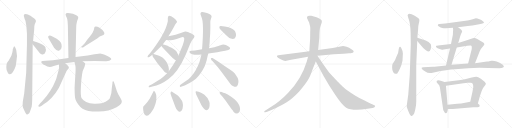
t = 0.00 s
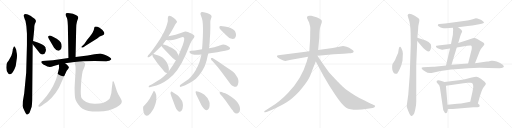
t = 5.25 s
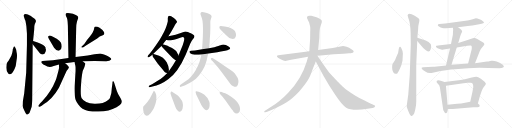
t = 10.51 s
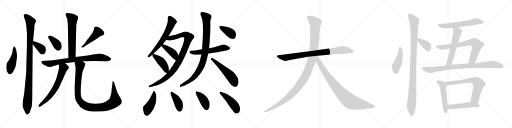
t = 15.76 s
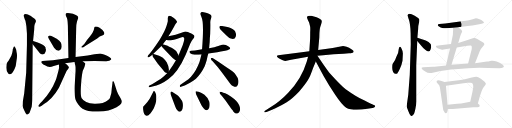
t = 21.01 s
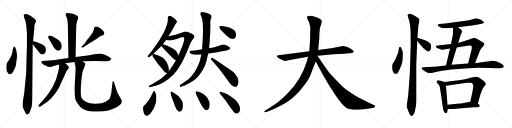
t = 26.27 s

The animated SVG that drew these frames (rendered in a browser with its animation timeline set to each time). Animation: 34 CSS @keyframes rules; one cycle of 26.27 s.

<svg version="1.1" viewBox="0 0 4096 1024" xmlns="http://www.w3.org/2000/svg">
  <g stroke="lightgray" stroke-dasharray="1,1" stroke-width="1" transform="scale(4, 4)">
    <line x1="0" y1="0" x2="256" y2="256"></line>
    <line x1="256" y1="0" x2="0" y2="256"></line>
    <line x1="128" y1="0" x2="128" y2="256"></line>
    <line x1="0" y1="128" x2="256" y2="128"></line>
    <line x1="256" y1="0" x2="512" y2="256"></line>
    <line x1="512" y1="0" x2="256" y2="256"></line>
    <line x1="384" y1="0" x2="384" y2="256"></line>
    <line x1="256" y1="128" x2="512" y2="128"></line>
    <line x1="512" y1="0" x2="768" y2="256"></line>
    <line x1="768" y1="0" x2="512" y2="256"></line>
    <line x1="640" y1="0" x2="640" y2="256"></line>
    <line x1="512" y1="128" x2="768" y2="128"></line>
    <line x1="768" y1="0" x2="1024" y2="256"></line>
    <line x1="1024" y1="0" x2="768" y2="256"></line>
    <line x1="896" y1="0" x2="896" y2="256"></line>
    <line x1="768" y1="128" x2="1024" y2="128"></line>
  </g>
<g transform="scale(1, -1) translate(0, -850)">
   <style type="text/css">
    @keyframes keyframes0 {
      from {
       stroke: black;
       stroke-dashoffset: 461;
       stroke-width: 128;
       }
       60% {
       animation-timing-function: step-end;
       stroke: black;
       stroke-dashoffset: 0;
       stroke-width: 128;
       }
       to {
       stroke: black;
       stroke-width: 1024;
       }
       }
       #make-me-a-hanzi-animation-0 {
         animation: keyframes0 0.625163s both;
         animation-delay: 0.000000s;
         animation-timing-function: linear;
       }
    @keyframes keyframes1 {
      from {
       stroke: black;
       stroke-dashoffset: 1056;
       stroke-width: 128;
       }
       77% {
       animation-timing-function: step-end;
       stroke: black;
       stroke-dashoffset: 0;
       stroke-width: 128;
       }
       to {
       stroke: black;
       stroke-width: 1024;
       }
       }
       #make-me-a-hanzi-animation-1 {
         animation: keyframes1 1.109375s both;
         animation-delay: 0.625163s;
         animation-timing-function: linear;
       }
    @keyframes keyframes2 {
      from {
       stroke: black;
       stroke-dashoffset: 367;
       stroke-width: 128;
       }
       54% {
       animation-timing-function: step-end;
       stroke: black;
       stroke-dashoffset: 0;
       stroke-width: 128;
       }
       to {
       stroke: black;
       stroke-width: 1024;
       }
       }
       #make-me-a-hanzi-animation-2 {
         animation: keyframes2 0.548665s both;
         animation-delay: 1.734538s;
         animation-timing-function: linear;
       }
    @keyframes keyframes3 {
      from {
       stroke: black;
       stroke-dashoffset: 623;
       stroke-width: 128;
       }
       67% {
       animation-timing-function: step-end;
       stroke: black;
       stroke-dashoffset: 0;
       stroke-width: 128;
       }
       to {
       stroke: black;
       stroke-width: 1024;
       }
       }
       #make-me-a-hanzi-animation-3 {
         animation: keyframes3 0.756999s both;
         animation-delay: 2.283203s;
         animation-timing-function: linear;
       }
    @keyframes keyframes4 {
      from {
       stroke: black;
       stroke-dashoffset: 367;
       stroke-width: 128;
       }
       54% {
       animation-timing-function: step-end;
       stroke: black;
       stroke-dashoffset: 0;
       stroke-width: 128;
       }
       to {
       stroke: black;
       stroke-width: 1024;
       }
       }
       #make-me-a-hanzi-animation-4 {
         animation: keyframes4 0.548665s both;
         animation-delay: 3.040202s;
         animation-timing-function: linear;
       }
    @keyframes keyframes5 {
      from {
       stroke: black;
       stroke-dashoffset: 464;
       stroke-width: 128;
       }
       60% {
       animation-timing-function: step-end;
       stroke: black;
       stroke-dashoffset: 0;
       stroke-width: 128;
       }
       to {
       stroke: black;
       stroke-width: 1024;
       }
       }
       #make-me-a-hanzi-animation-5 {
         animation: keyframes5 0.627604s both;
         animation-delay: 3.588867s;
         animation-timing-function: linear;
       }
    @keyframes keyframes6 {
      from {
       stroke: black;
       stroke-dashoffset: 803;
       stroke-width: 128;
       }
       72% {
       animation-timing-function: step-end;
       stroke: black;
       stroke-dashoffset: 0;
       stroke-width: 128;
       }
       to {
       stroke: black;
       stroke-width: 1024;
       }
       }
       #make-me-a-hanzi-animation-6 {
         animation: keyframes6 0.903483s both;
         animation-delay: 4.216471s;
         animation-timing-function: linear;
       }
    @keyframes keyframes7 {
      from {
       stroke: black;
       stroke-dashoffset: 654;
       stroke-width: 128;
       }
       68% {
       animation-timing-function: step-end;
       stroke: black;
       stroke-dashoffset: 0;
       stroke-width: 128;
       }
       to {
       stroke: black;
       stroke-width: 1024;
       }
       }
       #make-me-a-hanzi-animation-7 {
         animation: keyframes7 0.782227s both;
         animation-delay: 5.119954s;
         animation-timing-function: linear;
       }
    @keyframes keyframes8 {
      from {
       stroke: black;
       stroke-dashoffset: 1048;
       stroke-width: 128;
       }
       77% {
       animation-timing-function: step-end;
       stroke: black;
       stroke-dashoffset: 0;
       stroke-width: 128;
       }
       to {
       stroke: black;
       stroke-width: 1024;
       }
       }
       #make-me-a-hanzi-animation-8 {
         animation: keyframes8 1.102865s both;
         animation-delay: 5.902181s;
         animation-timing-function: linear;
       }
    @keyframes keyframes9 {
      from {
       stroke: black;
       stroke-dashoffset: 639;
       stroke-width: 128;
       }
       68% {
       animation-timing-function: step-end;
       stroke: black;
       stroke-dashoffset: 0;
       stroke-width: 128;
       }
       to {
       stroke: black;
       stroke-width: 1024;
       }
       }
       #make-me-a-hanzi-animation-9 {
         animation: keyframes9 0.770020s both;
         animation-delay: 7.005046s;
         animation-timing-function: linear;
       }
    @keyframes keyframes10 {
      from {
       stroke: black;
       stroke-dashoffset: 971;
       stroke-width: 128;
       }
       76% {
       animation-timing-function: step-end;
       stroke: black;
       stroke-dashoffset: 0;
       stroke-width: 128;
       }
       to {
       stroke: black;
       stroke-width: 1024;
       }
       }
       #make-me-a-hanzi-animation-10 {
         animation: keyframes10 1.040202s both;
         animation-delay: 7.775066s;
         animation-timing-function: linear;
       }
    @keyframes keyframes11 {
      from {
       stroke: black;
       stroke-dashoffset: 415;
       stroke-width: 128;
       }
       57% {
       animation-timing-function: step-end;
       stroke: black;
       stroke-dashoffset: 0;
       stroke-width: 128;
       }
       to {
       stroke: black;
       stroke-width: 1024;
       }
       }
       #make-me-a-hanzi-animation-11 {
         animation: keyframes11 0.587728s both;
         animation-delay: 8.815268s;
         animation-timing-function: linear;
       }
    @keyframes keyframes12 {
      from {
       stroke: black;
       stroke-dashoffset: 429;
       stroke-width: 128;
       }
       58% {
       animation-timing-function: step-end;
       stroke: black;
       stroke-dashoffset: 0;
       stroke-width: 128;
       }
       to {
       stroke: black;
       stroke-width: 1024;
       }
       }
       #make-me-a-hanzi-animation-12 {
         animation: keyframes12 0.599121s both;
         animation-delay: 9.402996s;
         animation-timing-function: linear;
       }
    @keyframes keyframes13 {
      from {
       stroke: black;
       stroke-dashoffset: 564;
       stroke-width: 128;
       }
       65% {
       animation-timing-function: step-end;
       stroke: black;
       stroke-dashoffset: 0;
       stroke-width: 128;
       }
       to {
       stroke: black;
       stroke-width: 1024;
       }
       }
       #make-me-a-hanzi-animation-13 {
         animation: keyframes13 0.708984s both;
         animation-delay: 10.002117s;
         animation-timing-function: linear;
       }
    @keyframes keyframes14 {
      from {
       stroke: black;
       stroke-dashoffset: 929;
       stroke-width: 128;
       }
       75% {
       animation-timing-function: step-end;
       stroke: black;
       stroke-dashoffset: 0;
       stroke-width: 128;
       }
       to {
       stroke: black;
       stroke-width: 1024;
       }
       }
       #make-me-a-hanzi-animation-14 {
         animation: keyframes14 1.006022s both;
         animation-delay: 10.711101s;
         animation-timing-function: linear;
       }
    @keyframes keyframes15 {
      from {
       stroke: black;
       stroke-dashoffset: 541;
       stroke-width: 128;
       }
       64% {
       animation-timing-function: step-end;
       stroke: black;
       stroke-dashoffset: 0;
       stroke-width: 128;
       }
       to {
       stroke: black;
       stroke-width: 1024;
       }
       }
       #make-me-a-hanzi-animation-15 {
         animation: keyframes15 0.690267s both;
         animation-delay: 11.717123s;
         animation-timing-function: linear;
       }
    @keyframes keyframes16 {
      from {
       stroke: black;
       stroke-dashoffset: 379;
       stroke-width: 128;
       }
       55% {
       animation-timing-function: step-end;
       stroke: black;
       stroke-dashoffset: 0;
       stroke-width: 128;
       }
       to {
       stroke: black;
       stroke-width: 1024;
       }
       }
       #make-me-a-hanzi-animation-16 {
         animation: keyframes16 0.558431s both;
         animation-delay: 12.407390s;
         animation-timing-function: linear;
       }
    @keyframes keyframes17 {
      from {
       stroke: black;
       stroke-dashoffset: 445;
       stroke-width: 128;
       }
       59% {
       animation-timing-function: step-end;
       stroke: black;
       stroke-dashoffset: 0;
       stroke-width: 128;
       }
       to {
       stroke: black;
       stroke-width: 1024;
       }
       }
       #make-me-a-hanzi-animation-17 {
         animation: keyframes17 0.612142s both;
         animation-delay: 12.965821s;
         animation-timing-function: linear;
       }
    @keyframes keyframes18 {
      from {
       stroke: black;
       stroke-dashoffset: 408;
       stroke-width: 128;
       }
       57% {
       animation-timing-function: step-end;
       stroke: black;
       stroke-dashoffset: 0;
       stroke-width: 128;
       }
       to {
       stroke: black;
       stroke-width: 1024;
       }
       }
       #make-me-a-hanzi-animation-18 {
         animation: keyframes18 0.582031s both;
         animation-delay: 13.577963s;
         animation-timing-function: linear;
       }
    @keyframes keyframes19 {
      from {
       stroke: black;
       stroke-dashoffset: 411;
       stroke-width: 128;
       }
       57% {
       animation-timing-function: step-end;
       stroke: black;
       stroke-dashoffset: 0;
       stroke-width: 128;
       }
       to {
       stroke: black;
       stroke-width: 1024;
       }
       }
       #make-me-a-hanzi-animation-19 {
         animation: keyframes19 0.584473s both;
         animation-delay: 14.159994s;
         animation-timing-function: linear;
       }
    @keyframes keyframes20 {
      from {
       stroke: black;
       stroke-dashoffset: 453;
       stroke-width: 128;
       }
       60% {
       animation-timing-function: step-end;
       stroke: black;
       stroke-dashoffset: 0;
       stroke-width: 128;
       }
       to {
       stroke: black;
       stroke-width: 1024;
       }
       }
       #make-me-a-hanzi-animation-20 {
         animation: keyframes20 0.618652s both;
         animation-delay: 14.744467s;
         animation-timing-function: linear;
       }
    @keyframes keyframes21 {
      from {
       stroke: black;
       stroke-dashoffset: 858;
       stroke-width: 128;
       }
       74% {
       animation-timing-function: step-end;
       stroke: black;
       stroke-dashoffset: 0;
       stroke-width: 128;
       }
       to {
       stroke: black;
       stroke-width: 1024;
       }
       }
       #make-me-a-hanzi-animation-21 {
         animation: keyframes21 0.948242s both;
         animation-delay: 15.363119s;
         animation-timing-function: linear;
       }
    @keyframes keyframes22 {
      from {
       stroke: black;
       stroke-dashoffset: 1197;
       stroke-width: 128;
       }
       80% {
       animation-timing-function: step-end;
       stroke: black;
       stroke-dashoffset: 0;
       stroke-width: 128;
       }
       to {
       stroke: black;
       stroke-width: 1024;
       }
       }
       #make-me-a-hanzi-animation-22 {
         animation: keyframes22 1.224121s both;
         animation-delay: 16.311361s;
         animation-timing-function: linear;
       }
    @keyframes keyframes23 {
      from {
       stroke: black;
       stroke-dashoffset: 899;
       stroke-width: 128;
       }
       75% {
       animation-timing-function: step-end;
       stroke: black;
       stroke-dashoffset: 0;
       stroke-width: 128;
       }
       to {
       stroke: black;
       stroke-width: 1024;
       }
       }
       #make-me-a-hanzi-animation-23 {
         animation: keyframes23 0.981608s both;
         animation-delay: 17.535482s;
         animation-timing-function: linear;
       }
    @keyframes keyframes24 {
      from {
       stroke: black;
       stroke-dashoffset: 454;
       stroke-width: 128;
       }
       60% {
       animation-timing-function: step-end;
       stroke: black;
       stroke-dashoffset: 0;
       stroke-width: 128;
       }
       to {
       stroke: black;
       stroke-width: 1024;
       }
       }
       #make-me-a-hanzi-animation-24 {
         animation: keyframes24 0.619466s both;
         animation-delay: 18.517090s;
         animation-timing-function: linear;
       }
    @keyframes keyframes25 {
      from {
       stroke: black;
       stroke-dashoffset: 1066;
       stroke-width: 128;
       }
       78% {
       animation-timing-function: step-end;
       stroke: black;
       stroke-dashoffset: 0;
       stroke-width: 128;
       }
       to {
       stroke: black;
       stroke-width: 1024;
       }
       }
       #make-me-a-hanzi-animation-25 {
         animation: keyframes25 1.117513s both;
         animation-delay: 19.136556s;
         animation-timing-function: linear;
       }
    @keyframes keyframes26 {
      from {
       stroke: black;
       stroke-dashoffset: 379;
       stroke-width: 128;
       }
       55% {
       animation-timing-function: step-end;
       stroke: black;
       stroke-dashoffset: 0;
       stroke-width: 128;
       }
       to {
       stroke: black;
       stroke-width: 1024;
       }
       }
       #make-me-a-hanzi-animation-26 {
         animation: keyframes26 0.558431s both;
         animation-delay: 20.254069s;
         animation-timing-function: linear;
       }
    @keyframes keyframes27 {
      from {
       stroke: black;
       stroke-dashoffset: 611;
       stroke-width: 128;
       }
       67% {
       animation-timing-function: step-end;
       stroke: black;
       stroke-dashoffset: 0;
       stroke-width: 128;
       }
       to {
       stroke: black;
       stroke-width: 1024;
       }
       }
       #make-me-a-hanzi-animation-27 {
         animation: keyframes27 0.747233s both;
         animation-delay: 20.812500s;
         animation-timing-function: linear;
       }
    @keyframes keyframes28 {
      from {
       stroke: black;
       stroke-dashoffset: 575;
       stroke-width: 128;
       }
       65% {
       animation-timing-function: step-end;
       stroke: black;
       stroke-dashoffset: 0;
       stroke-width: 128;
       }
       to {
       stroke: black;
       stroke-width: 1024;
       }
       }
       #make-me-a-hanzi-animation-28 {
         animation: keyframes28 0.717936s both;
         animation-delay: 21.559733s;
         animation-timing-function: linear;
       }
    @keyframes keyframes29 {
      from {
       stroke: black;
       stroke-dashoffset: 746;
       stroke-width: 128;
       }
       71% {
       animation-timing-function: step-end;
       stroke: black;
       stroke-dashoffset: 0;
       stroke-width: 128;
       }
       to {
       stroke: black;
       stroke-width: 1024;
       }
       }
       #make-me-a-hanzi-animation-29 {
         animation: keyframes29 0.857096s both;
         animation-delay: 22.277669s;
         animation-timing-function: linear;
       }
    @keyframes keyframes30 {
      from {
       stroke: black;
       stroke-dashoffset: 902;
       stroke-width: 128;
       }
       75% {
       animation-timing-function: step-end;
       stroke: black;
       stroke-dashoffset: 0;
       stroke-width: 128;
       }
       to {
       stroke: black;
       stroke-width: 1024;
       }
       }
       #make-me-a-hanzi-animation-30 {
         animation: keyframes30 0.984049s both;
         animation-delay: 23.134765s;
         animation-timing-function: linear;
       }
    @keyframes keyframes31 {
      from {
       stroke: black;
       stroke-dashoffset: 516;
       stroke-width: 128;
       }
       63% {
       animation-timing-function: step-end;
       stroke: black;
       stroke-dashoffset: 0;
       stroke-width: 128;
       }
       to {
       stroke: black;
       stroke-width: 1024;
       }
       }
       #make-me-a-hanzi-animation-31 {
         animation: keyframes31 0.669922s both;
         animation-delay: 24.118814s;
         animation-timing-function: linear;
       }
    @keyframes keyframes32 {
      from {
       stroke: black;
       stroke-dashoffset: 692;
       stroke-width: 128;
       }
       69% {
       animation-timing-function: step-end;
       stroke: black;
       stroke-dashoffset: 0;
       stroke-width: 128;
       }
       to {
       stroke: black;
       stroke-width: 1024;
       }
       }
       #make-me-a-hanzi-animation-32 {
         animation: keyframes32 0.813151s both;
         animation-delay: 24.788736s;
         animation-timing-function: linear;
       }
    @keyframes keyframes33 {
      from {
       stroke: black;
       stroke-dashoffset: 508;
       stroke-width: 128;
       }
       62% {
       animation-timing-function: step-end;
       stroke: black;
       stroke-dashoffset: 0;
       stroke-width: 128;
       }
       to {
       stroke: black;
       stroke-width: 1024;
       }
       }
       #make-me-a-hanzi-animation-33 {
         animation: keyframes33 0.663411s both;
         animation-delay: 25.601887s;
         animation-timing-function: linear;
       }
</style>
<path d="M 131.5 437.5 Q 130.5 453.5 125.5 462.5 L 118.5 476.5 Q 115.5 480.5 113.5 478.5 Q 109.5 478.5 108.5 472.5 Q 106.5 465.5 102.5 457.5 Q 102.5 446.5 98.5 430.5 L 91.5 406.5 L 77.5 380.5 Q 70.5 366.5 60.5 354.5 L 55.5 346.5 Q 51.5 339.5 50.5 312.5 Q 49.5 284.5 62.5 267.5 Q 68.5 255.5 78.5 255.5 Q 88.5 255.5 95.5 264.5 Q 103.5 273.5 116.5 298.5 Q 128.5 322.5 131.5 362.5 Q 140.5 403.5 131.5 437.5 Z" fill="lightgray"></path> 
<path d="M 287.5 680.5 Q 287.5 688.5 283.5 692.5 Q 282.5 698.5 268.5 706.5 Q 254.5 713.5 247.5 721.5 Q 205.5 746.5 192.5 733.5 Q 186.5 726.5 195.5 704.5 Q 199.5 689.5 203.5 683.5 Q 213.5 643.5 215.5 581.5 L 215.5 492.5 L 209.5 268.5 L 193.5 102.5 L 182.5 38.5 L 180.5 4.5 Q 181.5 -7.5 194.5 -33.5 Q 206.5 -60.5 211.5 -63.5 Q 217.5 -71.5 228.5 -60.5 Q 235.5 -58.5 241.5 -37.5 L 253.5 -4.5 Q 256.5 18.5 257.5 48.5 L 261.5 496.5 L 264.5 522.5 L 273.5 612.5 Q 273.5 647.5 278.5 657.5 Q 283.5 666.5 287.5 680.5 Z" fill="lightgray"></path> 
<path d="M 261.5 496.5 L 317.5 425.5 Q 323.5 418.5 331.5 416.5 Q 356.5 407.5 364.5 435.5 Q 368.5 450.5 367.5 454.5 Q 363.5 460.5 363.5 471.5 Q 358.5 478.5 347.5 487.5 Q 336.5 496.5 329.5 498.5 Q 325.5 501.5 301.5 510.5 L 264.5 522.5 C 235.5 531.5 242.5 520.5 261.5 496.5 Z" fill="lightgray"></path> 
<path d="M 604.5 394.5 L 609.5 623.5 Q 609.5 653.5 613.5 665.5 Q 615.5 679.5 621.5 693.5 Q 627.5 706.5 625.5 714.5 Q 623.5 721.5 606.5 730.5 Q 589.5 738.5 583.5 740.5 L 558.5 744.5 Q 535.5 747.5 529.5 743.5 Q 520.5 737.5 527.5 721.5 L 535.5 705.5 Q 543.5 682.5 543.5 609.5 L 547.5 386.5 C 548.5 356.5 603.5 364.5 604.5 394.5 Z" fill="lightgray"></path> 
<path d="M 390.5 540.5 L 432.5 468.5 Q 454.5 438.5 474.5 446.5 Q 493.5 453.5 493.5 475.5 Q 493.5 496.5 487.5 507.5 Q 478.5 526.5 453.5 540.5 L 423.5 556.5 Q 399.5 567.5 392.5 564.5 Q 385.5 561.5 385.5 557.5 Q 382.5 554.5 390.5 540.5 Z" fill="lightgray"></path> 
<path d="M 667.5 472.5 L 684.5 484.5 L 777.5 542.5 L 797.5 557.5 L 822.5 568.5 Q 841.5 574.5 831.5 593.5 Q 820.5 612.5 796.5 627.5 Q 772.5 641.5 758.5 636.5 Q 753.5 632.5 752.5 620.5 Q 750.5 608.5 745.5 600.5 Q 743.5 592.5 737.5 583.5 Q 734.5 575.5 717.5 556.5 L 697.5 531.5 L 674.5 498.5 L 651.5 476.5 Q 649.5 471.5 653.5 470.5 Q 657.5 468.5 667.5 472.5 Z" fill="lightgray"></path> 
<path d="M 520.5 343.5 L 595.5 354.5 L 661.5 360.5 L 757.5 362.5 L 846.5 360.5 Q 877.5 359.5 889.5 374.5 Q 896.5 387.5 837.5 412.5 Q 815.5 419.5 801.5 422.5 Q 798.5 422.5 755.5 415.5 L 701.5 405.5 L 604.5 394.5 L 547.5 386.5 L 423.5 368.5 L 365.5 364.5 Q 331.5 363.5 331.5 358.5 Q 329.5 354.5 331.5 348.5 Q 336.5 342.5 346.5 334.5 Q 386.5 313.5 398.5 314.5 Q 409.5 314.5 429.5 321.5 L 471.5 333.5 L 520.5 343.5 Z" fill="lightgray"></path> 
<path d="M 471.5 333.5 L 472.5 308.5 Q 471.5 298.5 460.5 258.5 Q 449.5 217.5 445.5 208.5 Q 410.5 119.5 337.5 39.5 L 321.5 23.5 L 306.5 4.5 Q 306.5 0.5 311.5 -3.5 Q 316.5 -7.5 333.5 4.5 L 354.5 20.5 Q 378.5 33.5 411.5 66.5 Q 443.5 99.5 471.5 148.5 L 531.5 279.5 Q 532.5 284.5 543.5 296.5 L 551.5 309.5 Q 550.5 322.5 520.5 343.5 C 496.5 361.5 470.5 363.5 471.5 333.5 Z" fill="lightgray"></path> 
<path d="M 595.5 354.5 L 600.5 334.5 Q 603.5 328.5 604.5 310.5 L 604.5 282.5 L 598.5 183.5 Q 595.5 150.5 597.5 108.5 Q 598.5 65.5 605.5 50.5 Q 611.5 34.5 626.5 13.5 Q 640.5 -7.5 660.5 -19.5 Q 701.5 -44.5 787.5 -42.5 Q 873.5 -41.5 932.5 -7.5 Q 961.5 7.5 968.5 19.5 Q 974.5 30.5 974.5 41.5 Q 971.5 52.5 956.5 77.5 Q 941.5 101.5 934.5 121.5 L 913.5 188.5 Q 907.5 203.5 901.5 197.5 Q 899.5 197.5 899.5 184.5 L 894.5 146.5 Q 894.5 105.5 879.5 65.5 Q 877.5 60.5 862.5 47.5 Q 846.5 33.5 821.5 26.5 Q 795.5 19.5 755.5 20.5 Q 714.5 20.5 689.5 33.5 Q 664.5 45.5 653.5 63.5 Q 642.5 80.5 647.5 162.5 L 651.5 216.5 L 656.5 254.5 Q 659.5 285.5 675.5 314.5 Q 682.5 334.5 681.5 341.5 Q 680.5 347.5 661.5 360.5 C 638.5 380.5 587.5 383.5 595.5 354.5 Z" fill="lightgray"></path> 
<path d="M 1303.5 495.5 Q 1315.5 513.5 1329.5 529.5 L 1347.5 559.5 L 1369.5 595.5 Q 1382.5 617.5 1395.5 641.5 Q 1399.5 653.5 1407.5 662.5 Q 1415.5 670.5 1416.5 673.5 Q 1417.5 676.5 1410.5 686.5 Q 1404.5 696.5 1390.5 705.5 Q 1383.5 712.5 1369.5 719.5 Q 1352.5 725.5 1348.5 721.5 Q 1344.5 717.5 1342.5 706.5 L 1342.5 681.5 Q 1342.5 674.5 1330.5 637.5 Q 1318.5 599.5 1278.5 534.5 Q 1220.5 447.5 1198.5 422.5 L 1185.5 407.5 Q 1177.5 396.5 1181.5 392.5 Q 1184.5 389.5 1197.5 396.5 L 1216.5 409.5 L 1218.5 412.5 L 1225.5 418.5 L 1291.5 481.5 L 1303.5 495.5 Z" fill="lightgray"></path> 
<path d="M 1329.5 529.5 L 1347.5 528.5 Q 1348.5 527.5 1364.5 528.5 Q 1381.5 529.5 1399.5 533.5 Q 1417.5 537.5 1441.5 547.5 Q 1466.5 557.5 1470.5 550.5 Q 1480.5 542.5 1461.5 488.5 L 1433.5 419.5 Q 1429.5 412.5 1427.5 405.5 L 1407.5 367.5 Q 1385.5 327.5 1350.5 280.5 L 1338.5 266.5 L 1311.5 240.5 Q 1284.5 216.5 1264.5 205.5 L 1216.5 175.5 L 1195.5 165.5 Q 1189.5 161.5 1189.5 156.5 Q 1189.5 150.5 1197.5 152.5 L 1219.5 157.5 Q 1284.5 169.5 1345.5 215.5 Q 1424.5 272.5 1485.5 412.5 L 1521.5 499.5 Q 1530.5 520.5 1542.5 535.5 Q 1555.5 550.5 1555.5 558.5 Q 1556.5 565.5 1546.5 571.5 Q 1538.5 579.5 1526.5 583.5 Q 1515.5 587.5 1503.5 593.5 Q 1491.5 599.5 1481.5 598.5 L 1404.5 571.5 L 1347.5 559.5 C 1318.5 553.5 1299.5 531.5 1329.5 529.5 Z" fill="lightgray"></path> 
<path d="M 1427.5 405.5 L 1424.5 416.5 Q 1418.5 424.5 1414.5 434.5 Q 1410.5 443.5 1399.5 450.5 Q 1381.5 464.5 1368.5 470.5 Q 1355.5 475.5 1350.5 478.5 Q 1345.5 481.5 1321.5 489.5 L 1307.5 493.5 Q 1305.5 493.5 1303.5 495.5 C 1276.5 507.5 1273.5 505.5 1291.5 481.5 L 1300.5 469.5 L 1359.5 407.5 Q 1380.5 383.5 1401.5 369.5 L 1407.5 367.5 C 1435.5 358.5 1435.5 376.5 1427.5 405.5 Z" fill="lightgray"></path> 
<path d="M 1350.5 280.5 L 1350.5 284.5 Q 1354.5 312.5 1333.5 352.5 Q 1324.5 366.5 1302.5 387.5 Q 1289.5 396.5 1272.5 404.5 L 1235.5 416.5 L 1225.5 418.5 C 1217.5 420.5 1217.5 420.5 1218.5 412.5 Q 1218.5 398.5 1234.5 379.5 L 1262.5 340.5 L 1299.5 295.5 Q 1317.5 269.5 1326.5 268.5 L 1338.5 266.5 C 1349.5 264.5 1349.5 264.5 1350.5 280.5 Z" fill="lightgray"></path> 
<path d="M 1666.5 422.5 L 1695.5 426.5 Q 1745.5 431.5 1766.5 437.5 L 1801.5 444.5 Q 1864.5 457.5 1828.5 478.5 Q 1793.5 503.5 1764.5 488.5 Q 1753.5 483.5 1714.5 472.5 L 1672.5 463.5 L 1616.5 456.5 L 1559.5 446.5 L 1529.5 443.5 Q 1518.5 442.5 1515.5 437.5 Q 1513.5 432.5 1521.5 424.5 Q 1534.5 413.5 1556.5 412.5 Q 1579.5 411.5 1611.5 414.5 L 1666.5 422.5 Z" fill="lightgray"></path> 
<path d="M 1611.5 414.5 L 1603.5 381.5 Q 1598.5 355.5 1583.5 323.5 Q 1552.5 253.5 1507.5 216.5 L 1443.5 171.5 Q 1437.5 166.5 1438.5 159.5 Q 1439.5 151.5 1453.5 157.5 L 1477.5 166.5 Q 1494.5 173.5 1523.5 190.5 Q 1552.5 207.5 1567.5 220.5 Q 1606.5 255.5 1637.5 319.5 Q 1647.5 346.5 1653.5 367.5 Q 1660.5 405.5 1666.5 422.5 L 1672.5 463.5 L 1677.5 513.5 Q 1677.5 537.5 1681.5 579.5 Q 1683.5 649.5 1682.5 666.5 Q 1681.5 683.5 1687.5 699.5 Q 1693.5 715.5 1692.5 719.5 Q 1689.5 734.5 1655.5 745.5 L 1630.5 752.5 Q 1612.5 755.5 1608.5 751.5 L 1603.5 741.5 Q 1602.5 733.5 1611.5 714.5 Q 1633.5 673.5 1616.5 456.5 L 1611.5 414.5 Z" fill="lightgray"></path> 
<path d="M 1697.5 363.5 L 1741.5 313.5 L 1775.5 270.5 L 1843.5 178.5 Q 1854.5 163.5 1867.5 159.5 Q 1876.5 154.5 1887.5 155.5 Q 1896.5 157.5 1903.5 174.5 Q 1910.5 190.5 1906.5 209.5 Q 1902.5 228.5 1890.5 243.5 Q 1878.5 263.5 1866.5 273.5 Q 1854.5 282.5 1814.5 309.5 L 1741.5 360.5 L 1700.5 385.5 Q 1689.5 387.5 1687.5 383.5 Q 1685.5 378.5 1689.5 374.5 Q 1690.5 369.5 1697.5 363.5 Z" fill="lightgray"></path> 
<path d="M 1827.5 631.5 L 1798.5 638.5 Q 1772.5 643.5 1764.5 642.5 Q 1757.5 641.5 1755.5 636.5 Q 1751.5 622.5 1775.5 601.5 L 1809.5 568.5 Q 1832.5 545.5 1846.5 541.5 Q 1877.5 530.5 1885.5 556.5 Q 1889.5 569.5 1887.5 580.5 Q 1884.5 605.5 1863.5 616.5 Q 1843.5 626.5 1827.5 631.5 Z" fill="lightgray"></path> 
<path d="M 1231.5 123.5 L 1229.5 121.5 L 1197.5 60.5 Q 1177.5 30.5 1163.5 16.5 Q 1149.5 1.5 1146.5 -2.5 Q 1143.5 -7.5 1145.5 -28.5 Q 1147.5 -49.5 1153.5 -60.5 Q 1156.5 -73.5 1172.5 -76.5 Q 1183.5 -79.5 1204.5 -55.5 Q 1238.5 -15.5 1249.5 41.5 Q 1251.5 69.5 1250.5 83.5 Q 1249.5 96.5 1242.5 110.5 Q 1235.5 123.5 1231.5 123.5 Z" fill="lightgray"></path> 
<path d="M 1419.5 87.5 L 1385.5 110.5 Q 1372.5 119.5 1367.5 116.5 Q 1358.5 109.5 1369.5 83.5 L 1402.5 -4.5 Q 1410.5 -29.5 1422.5 -36.5 Q 1437.5 -51.5 1453.5 -33.5 Q 1461.5 -24.5 1462.5 -4.5 Q 1464.5 14.5 1460.5 29.5 Q 1457.5 43.5 1441.5 63.5 Q 1426.5 83.5 1419.5 87.5 Z" fill="lightgray"></path> 
<path d="M 1569.5 94.5 L 1609.5 11.5 Q 1613.5 0.5 1628.5 -16.5 Q 1648.5 -40.5 1664.5 -25.5 Q 1674.5 -19.5 1676.5 2.5 Q 1678.5 24.5 1674.5 36.5 Q 1663.5 68.5 1635.5 91.5 L 1612.5 105.5 L 1589.5 115.5 Q 1571.5 122.5 1566.5 119.5 Q 1561.5 115.5 1569.5 94.5 Z" fill="lightgray"></path> 
<path d="M 1912.5 -48.5 Q 1928.5 -25.5 1913.5 8.5 Q 1899.5 42.5 1849.5 76.5 Q 1818.5 99.5 1801.5 104.5 Q 1785.5 109.5 1773.5 114.5 Q 1762.5 119.5 1757.5 111.5 Q 1752.5 103.5 1775.5 81.5 L 1805.5 43.5 L 1850.5 -20.5 Q 1852.5 -21.5 1859.5 -30.5 Q 1866.5 -40.5 1867.5 -43.5 Q 1893.5 -71.5 1912.5 -48.5 Z" fill="lightgray"></path> 
<path d="M 2413.5 432.0 L 2226.5 408.0 Q 2217.5 407.0 2215.5 402.0 Q 2211.5 389.0 2257.5 370.0 Q 2276.5 362.0 2282.5 362.0 L 2328.5 372.0 L 2464.5 396.0 L 2539.5 404.0 L 2585.5 408.0 Q 2626.5 413.0 2669.5 416.0 L 2749.5 421.0 L 2792.5 425.0 Q 2804.5 425.0 2821.5 429.0 Q 2828.5 432.0 2829.5 439.0 Q 2830.5 445.0 2811.5 457.0 Q 2793.5 469.0 2772.5 476.0 Q 2751.5 482.0 2744.5 482.0 L 2661.5 466.0 L 2545.5 451.0 L 2474.5 441.0 L 2413.5 432.0 Z" fill="lightgray"></path> 
<path d="M 2464.5 396.0 L 2453.5 356.0 Q 2410.5 214.0 2305.5 109.0 Q 2273.5 76.0 2248.5 54.0 Q 2213.5 25.0 2200.5 16.0 L 2116.5 -38.0 Q 2113.5 -39.0 2114.5 -45.0 Q 2115.5 -50.0 2121.5 -48.0 L 2131.5 -45.0 Q 2148.5 -42.0 2199.5 -18.0 Q 2251.5 6.0 2293.5 32.0 Q 2335.5 57.0 2393.5 118.0 Q 2458.5 194.0 2476.5 234.0 Q 2484.5 249.0 2505.5 308.0 L 2526.5 359.0 L 2545.5 451.0 L 2554.5 550.0 L 2555.5 587.0 Q 2557.5 616.0 2559.5 625.0 Q 2561.5 633.0 2568.5 654.0 Q 2576.5 674.0 2574.5 683.0 Q 2572.5 698.0 2532.5 713.0 L 2490.5 724.0 Q 2470.5 726.0 2464.5 723.0 Q 2449.5 717.0 2460.5 696.0 L 2473.5 668.0 L 2480.5 640.0 Q 2483.5 632.0 2481.5 590.0 Q 2481.5 544.0 2480.5 532.0 L 2474.5 441.0 L 2464.5 396.0 Z" fill="lightgray"></path> 
<path d="M 2526.5 359.0 L 2587.5 245.0 L 2633.5 167.0 L 2681.5 92.0 Q 2737.5 8.0 2769.5 -11.0 Q 2817.5 -38.0 2939.5 -20.0 L 2980.5 -14.0 Q 2987.5 -13.0 2995.5 -8.0 Q 3006.5 1.0 2996.5 8.0 Q 2993.5 10.0 2977.5 16.0 Q 2961.5 22.0 2920.5 44.0 Q 2874.5 66.0 2843.5 85.0 Q 2813.5 103.0 2765.5 137.0 Q 2728.5 165.0 2636.5 267.0 Q 2631.5 271.0 2588.5 332.0 L 2539.5 404.0 C 2522.5 429.0 2496.5 415.0 2526.5 359.0 Z" fill="lightgray"></path> 
<path d="M 3209.0 468.5 Q 3203.0 478.5 3200.0 476.5 Q 3195.0 476.5 3194.0 472.5 L 3190.0 458.5 Q 3190.0 433.5 3171.0 395.5 Q 3163.0 371.5 3152.0 355.5 Q 3140.0 339.5 3139.0 334.5 Q 3137.0 329.5 3137.0 308.5 Q 3137.0 286.5 3146.0 271.5 Q 3156.0 258.5 3166.0 259.5 Q 3176.0 259.5 3180.0 264.5 Q 3184.0 269.5 3199.0 299.5 Q 3213.0 328.5 3220.0 364.5 L 3223.0 421.5 Q 3224.0 440.5 3209.0 468.5 Z" fill="lightgray"></path> 
<path d="M 3339.0 548.5 L 3345.0 615.5 Q 3345.0 646.5 3351.0 664.5 Q 3357.0 682.5 3354.0 695.5 Q 3349.0 704.5 3345.0 706.5 L 3318.0 724.5 Q 3264.0 754.5 3261.0 727.5 Q 3261.0 722.5 3272.0 689.5 Q 3283.0 656.5 3285.0 584.5 L 3286.0 494.5 L 3278.0 250.5 L 3266.0 92.5 L 3257.0 28.5 Q 3253.0 0.5 3254.0 -4.5 Q 3255.0 -10.5 3267.0 -39.5 Q 3278.0 -69.5 3285.0 -73.5 Q 3290.0 -78.5 3293.0 -77.5 L 3303.0 -71.5 Q 3310.0 -63.5 3314.0 -55.5 Q 3318.0 -47.5 3324.0 -16.5 Q 3330.0 13.5 3330.0 38.5 L 3330.0 330.5 L 3338.0 522.5 L 3339.0 548.5 Z" fill="lightgray"></path> 
<path d="M 3406.0 525.5 L 3339.0 548.5 C 3311.0 558.5 3319.0 545.5 3338.0 522.5 L 3372.0 482.5 Q 3385.0 465.5 3402.0 452.5 Q 3418.0 438.5 3426.0 438.5 Q 3440.0 437.5 3446.0 458.5 L 3449.0 478.5 Q 3449.0 491.5 3445.0 498.5 Q 3431.0 515.5 3406.0 525.5 Z" fill="lightgray"></path> 
<path d="M 3664.0 632.5 L 3742.0 641.5 Q 3775.0 643.5 3823.0 653.5 L 3853.0 659.5 Q 3869.0 662.5 3871.0 667.5 Q 3872.0 671.5 3871.0 672.5 Q 3872.0 675.5 3856.0 686.5 Q 3855.0 686.5 3836.0 695.5 Q 3817.0 703.5 3807.0 703.5 L 3782.0 696.5 Q 3749.0 688.5 3725.0 684.5 L 3562.0 662.5 L 3514.0 658.5 Q 3503.0 658.5 3503.0 649.5 Q 3501.0 645.5 3506.0 642.5 Q 3528.0 627.5 3538.0 626.5 Q 3548.0 624.5 3567.0 624.5 L 3623.0 628.5 L 3664.0 632.5 Z" fill="lightgray"></path> 
<path d="M 3666.0 506.5 L 3680.0 553.5 Q 3685.0 571.5 3688.0 578.5 L 3696.0 593.5 Q 3704.0 606.5 3664.0 632.5 C 3639.0 649.5 3619.0 658.5 3623.0 628.5 L 3625.0 614.5 Q 3626.0 614.5 3624.0 596.5 L 3623.0 571.5 L 3608.0 497.5 L 3600.0 461.5 L 3568.0 326.5 C 3561.0 297.5 3603.0 302.5 3612.0 331.5 L 3654.0 469.5 L 3666.0 506.5 Z" fill="lightgray"></path> 
<path d="M 3800.0 344.5 L 3836.0 436.5 Q 3843.0 456.5 3860.0 473.5 L 3871.0 487.5 L 3875.0 496.5 Q 3875.0 506.5 3859.0 514.5 Q 3842.0 522.5 3822.0 535.5 Q 3801.0 548.5 3792.0 546.5 Q 3782.0 543.5 3776.0 542.5 L 3747.0 531.5 L 3666.0 506.5 L 3608.0 497.5 L 3504.0 486.5 Q 3493.0 485.5 3490.0 483.5 Q 3483.0 477.5 3492.0 470.5 Q 3500.0 463.5 3512.0 459.5 Q 3528.0 449.5 3549.0 454.5 L 3600.0 461.5 L 3654.0 469.5 L 3738.0 484.5 Q 3762.0 487.5 3766.0 486.5 Q 3770.0 484.5 3773.0 479.5 Q 3775.0 474.5 3774.0 462.5 Q 3773.0 450.5 3771.0 445.5 L 3745.0 342.5 C 3738.0 313.5 3789.0 316.5 3800.0 344.5 Z" fill="lightgray"></path> 
<path d="M 4004.0 343.5 Q 3996.0 350.5 3973.0 358.5 Q 3949.0 365.5 3932.0 363.5 L 3921.0 362.5 Q 3907.0 358.5 3896.0 358.5 L 3800.0 344.5 L 3745.0 342.5 L 3612.0 331.5 L 3568.0 326.5 L 3513.0 320.5 Q 3468.0 316.5 3462.0 316.5 L 3387.0 312.5 Q 3375.0 311.5 3373.0 307.5 Q 3372.0 302.5 3376.0 298.5 Q 3379.0 293.5 3402.0 278.5 Q 3422.0 264.5 3446.0 266.5 L 3452.0 266.5 L 3524.0 281.5 L 3582.0 290.5 Q 3603.0 294.5 3640.0 296.5 L 3746.0 304.5 Q 3793.0 309.5 3910.0 306.5 L 3995.0 304.5 Q 4016.0 304.5 4024.0 310.5 Q 4031.0 316.5 4031.0 318.5 Q 4031.0 328.5 4004.0 343.5 Z" fill="lightgray"></path> 
<path d="M 3556.0 193.5 L 3532.0 201.5 Q 3492.0 215.5 3492.0 194.5 L 3501.0 181.5 Q 3517.0 167.5 3519.0 152.5 L 3546.0 -29.5 Q 3548.0 -35.5 3554.0 -43.5 L 3560.0 -53.5 L 3567.0 -55.5 Q 3579.0 -55.5 3583.0 -21.5 L 3580.0 12.5 L 3568.0 162.5 L 3569.0 164.5 C 3570.0 188.5 3570.0 188.5 3556.0 193.5 Z" fill="lightgray"></path> 
<path d="M 3823.0 21.5 L 3839.0 80.5 L 3852.0 118.5 Q 3858.0 137.5 3870.0 154.5 L 3883.0 170.5 L 3887.0 180.5 Q 3887.0 192.5 3847.0 220.5 Q 3819.0 238.5 3810.0 236.5 Q 3798.0 236.5 3793.0 234.5 Q 3787.0 232.5 3774.0 229.5 L 3743.0 221.5 Q 3724.0 215.5 3686.0 210.5 L 3556.0 193.5 C 3526.0 189.5 3539.0 160.5 3569.0 164.5 L 3708.0 184.5 L 3742.0 187.5 Q 3764.0 188.5 3766.0 187.5 Q 3787.0 187.5 3786.0 153.5 Q 3786.0 146.5 3778.0 108.5 L 3762.0 35.5 C 3756.0 6.5 3815.0 -7.5 3823.0 21.5 Z" fill="lightgray"></path> 
<path d="M 3787.0 -7.5 L 3807.0 -8.5 Q 3837.0 -8.5 3838.0 2.5 Q 3839.0 9.5 3823.0 21.5 C 3800.0 40.5 3792.0 40.5 3762.0 35.5 L 3710.0 26.5 Q 3696.0 22.5 3657.0 19.5 L 3580.0 12.5 C 3550.0 9.5 3553.0 -21.5 3583.0 -21.5 L 3622.0 -21.5 L 3787.0 -7.5 Z" fill="lightgray"></path> 
      <clipPath id="make-me-a-hanzi-clip-0">
      <path d="M 131.5 437.5 Q 130.5 453.5 125.5 462.5 L 118.5 476.5 Q 115.5 480.5 113.5 478.5 Q 109.5 478.5 108.5 472.5 Q 106.5 465.5 102.5 457.5 Q 102.5 446.5 98.5 430.5 L 91.5 406.5 L 77.5 380.5 Q 70.5 366.5 60.5 354.5 L 55.5 346.5 Q 51.5 339.5 50.5 312.5 Q 49.5 284.5 62.5 267.5 Q 68.5 255.5 78.5 255.5 Q 88.5 255.5 95.5 264.5 Q 103.5 273.5 116.5 298.5 Q 128.5 322.5 131.5 362.5 Q 140.5 403.5 131.5 437.5 Z" fill="lightgray"></path>
      </clipPath>
      <path clip-path="url(#make-me-a-hanzi-clip-0)" d="M 114.5 472.5 L 114.5 401.5 L 89.5 331.5 L 79.5 272.5 " fill="none" id="make-me-a-hanzi-animation-0" stroke-dasharray="333 666" stroke-linecap="round"></path>

      <clipPath id="make-me-a-hanzi-clip-1">
      <path d="M 287.5 680.5 Q 287.5 688.5 283.5 692.5 Q 282.5 698.5 268.5 706.5 Q 254.5 713.5 247.5 721.5 Q 205.5 746.5 192.5 733.5 Q 186.5 726.5 195.5 704.5 Q 199.5 689.5 203.5 683.5 Q 213.5 643.5 215.5 581.5 L 215.5 492.5 L 209.5 268.5 L 193.5 102.5 L 182.5 38.5 L 180.5 4.5 Q 181.5 -7.5 194.5 -33.5 Q 206.5 -60.5 211.5 -63.5 Q 217.5 -71.5 228.5 -60.5 Q 235.5 -58.5 241.5 -37.5 L 253.5 -4.5 Q 256.5 18.5 257.5 48.5 L 261.5 496.5 L 264.5 522.5 L 273.5 612.5 Q 273.5 647.5 278.5 657.5 Q 283.5 666.5 287.5 680.5 Z" fill="lightgray"></path>
      </clipPath>
      <path clip-path="url(#make-me-a-hanzi-clip-1)" d="M 201.5 726.5 L 244.5 676.5 L 234.5 257.5 L 217.5 5.5 L 219.5 -56.5 " fill="none" id="make-me-a-hanzi-animation-1" stroke-dasharray="928 1856" stroke-linecap="round"></path>

      <clipPath id="make-me-a-hanzi-clip-2">
      <path d="M 261.5 496.5 L 317.5 425.5 Q 323.5 418.5 331.5 416.5 Q 356.5 407.5 364.5 435.5 Q 368.5 450.5 367.5 454.5 Q 363.5 460.5 363.5 471.5 Q 358.5 478.5 347.5 487.5 Q 336.5 496.5 329.5 498.5 Q 325.5 501.5 301.5 510.5 L 264.5 522.5 C 235.5 531.5 242.5 520.5 261.5 496.5 Z" fill="lightgray"></path>
      </clipPath>
      <path clip-path="url(#make-me-a-hanzi-clip-2)" d="M 269.5 515.5 L 278.5 500.5 L 332.5 458.5 L 341.5 435.5 " fill="none" id="make-me-a-hanzi-animation-2" stroke-dasharray="239 478" stroke-linecap="round"></path>

      <clipPath id="make-me-a-hanzi-clip-3">
      <path d="M 604.5 394.5 L 609.5 623.5 Q 609.5 653.5 613.5 665.5 Q 615.5 679.5 621.5 693.5 Q 627.5 706.5 625.5 714.5 Q 623.5 721.5 606.5 730.5 Q 589.5 738.5 583.5 740.5 L 558.5 744.5 Q 535.5 747.5 529.5 743.5 Q 520.5 737.5 527.5 721.5 L 535.5 705.5 Q 543.5 682.5 543.5 609.5 L 547.5 386.5 C 548.5 356.5 603.5 364.5 604.5 394.5 Z" fill="lightgray"></path>
      </clipPath>
      <path clip-path="url(#make-me-a-hanzi-clip-3)" d="M 537.5 733.5 L 579.5 697.5 L 576.5 419.5 L 553.5 394.5 " fill="none" id="make-me-a-hanzi-animation-3" stroke-dasharray="495 990" stroke-linecap="round"></path>

      <clipPath id="make-me-a-hanzi-clip-4">
      <path d="M 390.5 540.5 L 432.5 468.5 Q 454.5 438.5 474.5 446.5 Q 493.5 453.5 493.5 475.5 Q 493.5 496.5 487.5 507.5 Q 478.5 526.5 453.5 540.5 L 423.5 556.5 Q 399.5 567.5 392.5 564.5 Q 385.5 561.5 385.5 557.5 Q 382.5 554.5 390.5 540.5 Z" fill="lightgray"></path>
      </clipPath>
      <path clip-path="url(#make-me-a-hanzi-clip-4)" d="M 395.5 554.5 L 444.5 510.5 L 466.5 471.5 " fill="none" id="make-me-a-hanzi-animation-4" stroke-dasharray="239 478" stroke-linecap="round"></path>

      <clipPath id="make-me-a-hanzi-clip-5">
      <path d="M 667.5 472.5 L 684.5 484.5 L 777.5 542.5 L 797.5 557.5 L 822.5 568.5 Q 841.5 574.5 831.5 593.5 Q 820.5 612.5 796.5 627.5 Q 772.5 641.5 758.5 636.5 Q 753.5 632.5 752.5 620.5 Q 750.5 608.5 745.5 600.5 Q 743.5 592.5 737.5 583.5 Q 734.5 575.5 717.5 556.5 L 697.5 531.5 L 674.5 498.5 L 651.5 476.5 Q 649.5 471.5 653.5 470.5 Q 657.5 468.5 667.5 472.5 Z" fill="lightgray"></path>
      </clipPath>
      <path clip-path="url(#make-me-a-hanzi-clip-5)" d="M 764.5 627.5 L 777.5 607.5 L 780.5 589.5 L 659.5 475.5 " fill="none" id="make-me-a-hanzi-animation-5" stroke-dasharray="336 672" stroke-linecap="round"></path>

      <clipPath id="make-me-a-hanzi-clip-6">
      <path d="M 520.5 343.5 L 595.5 354.5 L 661.5 360.5 L 757.5 362.5 L 846.5 360.5 Q 877.5 359.5 889.5 374.5 Q 896.5 387.5 837.5 412.5 Q 815.5 419.5 801.5 422.5 Q 798.5 422.5 755.5 415.5 L 701.5 405.5 L 604.5 394.5 L 547.5 386.5 L 423.5 368.5 L 365.5 364.5 Q 331.5 363.5 331.5 358.5 Q 329.5 354.5 331.5 348.5 Q 336.5 342.5 346.5 334.5 Q 386.5 313.5 398.5 314.5 Q 409.5 314.5 429.5 321.5 L 471.5 333.5 L 520.5 343.5 Z" fill="lightgray"></path>
      </clipPath>
      <path clip-path="url(#make-me-a-hanzi-clip-6)" d="M 338.5 353.5 L 397.5 340.5 L 585.5 372.5 L 771.5 391.5 L 879.5 377.5 " fill="none" id="make-me-a-hanzi-animation-6" stroke-dasharray="675 1350" stroke-linecap="round"></path>

      <clipPath id="make-me-a-hanzi-clip-7">
      <path d="M 471.5 333.5 L 472.5 308.5 Q 471.5 298.5 460.5 258.5 Q 449.5 217.5 445.5 208.5 Q 410.5 119.5 337.5 39.5 L 321.5 23.5 L 306.5 4.5 Q 306.5 0.5 311.5 -3.5 Q 316.5 -7.5 333.5 4.5 L 354.5 20.5 Q 378.5 33.5 411.5 66.5 Q 443.5 99.5 471.5 148.5 L 531.5 279.5 Q 532.5 284.5 543.5 296.5 L 551.5 309.5 Q 550.5 322.5 520.5 343.5 C 496.5 361.5 470.5 363.5 471.5 333.5 Z" fill="lightgray"></path>
      </clipPath>
      <path clip-path="url(#make-me-a-hanzi-clip-7)" d="M 479.5 327.5 L 506.5 305.5 L 447.5 153.5 L 392.5 73.5 L 315.5 4.5 " fill="none" id="make-me-a-hanzi-animation-7" stroke-dasharray="526 1052" stroke-linecap="round"></path>

      <clipPath id="make-me-a-hanzi-clip-8">
      <path d="M 595.5 354.5 L 600.5 334.5 Q 603.5 328.5 604.5 310.5 L 604.5 282.5 L 598.5 183.5 Q 595.5 150.5 597.5 108.5 Q 598.5 65.5 605.5 50.5 Q 611.5 34.5 626.5 13.5 Q 640.5 -7.5 660.5 -19.5 Q 701.5 -44.5 787.5 -42.5 Q 873.5 -41.5 932.5 -7.5 Q 961.5 7.5 968.5 19.5 Q 974.5 30.5 974.5 41.5 Q 971.5 52.5 956.5 77.5 Q 941.5 101.5 934.5 121.5 L 913.5 188.5 Q 907.5 203.5 901.5 197.5 Q 899.5 197.5 899.5 184.5 L 894.5 146.5 Q 894.5 105.5 879.5 65.5 Q 877.5 60.5 862.5 47.5 Q 846.5 33.5 821.5 26.5 Q 795.5 19.5 755.5 20.5 Q 714.5 20.5 689.5 33.5 Q 664.5 45.5 653.5 63.5 Q 642.5 80.5 647.5 162.5 L 651.5 216.5 L 656.5 254.5 Q 659.5 285.5 675.5 314.5 Q 682.5 334.5 681.5 341.5 Q 680.5 347.5 661.5 360.5 C 638.5 380.5 587.5 383.5 595.5 354.5 Z" fill="lightgray"></path>
      </clipPath>
      <path clip-path="url(#make-me-a-hanzi-clip-8)" d="M 602.5 350.5 L 639.5 321.5 L 621.5 161.5 L 626.5 62.5 L 642.5 34.5 L 687.5 0.5 L 746.5 -10.5 L 824.5 -7.5 L 886.5 14.5 L 917.5 37.5 L 920.5 63.5 L 905.5 190.5 " fill="none" id="make-me-a-hanzi-animation-8" stroke-dasharray="920 1840" stroke-linecap="round"></path>

      <clipPath id="make-me-a-hanzi-clip-9">
      <path d="M 1303.5 495.5 Q 1315.5 513.5 1329.5 529.5 L 1347.5 559.5 L 1369.5 595.5 Q 1382.5 617.5 1395.5 641.5 Q 1399.5 653.5 1407.5 662.5 Q 1415.5 670.5 1416.5 673.5 Q 1417.5 676.5 1410.5 686.5 Q 1404.5 696.5 1390.5 705.5 Q 1383.5 712.5 1369.5 719.5 Q 1352.5 725.5 1348.5 721.5 Q 1344.5 717.5 1342.5 706.5 L 1342.5 681.5 Q 1342.5 674.5 1330.5 637.5 Q 1318.5 599.5 1278.5 534.5 Q 1220.5 447.5 1198.5 422.5 L 1185.5 407.5 Q 1177.5 396.5 1181.5 392.5 Q 1184.5 389.5 1197.5 396.5 L 1216.5 409.5 L 1218.5 412.5 L 1225.5 418.5 L 1291.5 481.5 L 1303.5 495.5 Z" fill="lightgray"></path>
      </clipPath>
      <path clip-path="url(#make-me-a-hanzi-clip-9)" d="M 1353.5 714.5 L 1373.5 672.5 L 1343.5 600.5 L 1272.5 489.5 L 1206.5 414.5 L 1184.5 399.5 " fill="none" id="make-me-a-hanzi-animation-9" stroke-dasharray="511 1022" stroke-linecap="round"></path>

      <clipPath id="make-me-a-hanzi-clip-10">
      <path d="M 1329.5 529.5 L 1347.5 528.5 Q 1348.5 527.5 1364.5 528.5 Q 1381.5 529.5 1399.5 533.5 Q 1417.5 537.5 1441.5 547.5 Q 1466.5 557.5 1470.5 550.5 Q 1480.5 542.5 1461.5 488.5 L 1433.5 419.5 Q 1429.5 412.5 1427.5 405.5 L 1407.5 367.5 Q 1385.5 327.5 1350.5 280.5 L 1338.5 266.5 L 1311.5 240.5 Q 1284.5 216.5 1264.5 205.5 L 1216.5 175.5 L 1195.5 165.5 Q 1189.5 161.5 1189.5 156.5 Q 1189.5 150.5 1197.5 152.5 L 1219.5 157.5 Q 1284.5 169.5 1345.5 215.5 Q 1424.5 272.5 1485.5 412.5 L 1521.5 499.5 Q 1530.5 520.5 1542.5 535.5 Q 1555.5 550.5 1555.5 558.5 Q 1556.5 565.5 1546.5 571.5 Q 1538.5 579.5 1526.5 583.5 Q 1515.5 587.5 1503.5 593.5 Q 1491.5 599.5 1481.5 598.5 L 1404.5 571.5 L 1347.5 559.5 C 1318.5 553.5 1299.5 531.5 1329.5 529.5 Z" fill="lightgray"></path>
      </clipPath>
      <path clip-path="url(#make-me-a-hanzi-clip-10)" d="M 1334.5 533.5 L 1358.5 545.5 L 1471.5 572.5 L 1488.5 570.5 L 1509.5 551.5 L 1452.5 397.5 L 1388.5 290.5 L 1355.5 251.5 L 1314.5 216.5 L 1251.5 179.5 L 1195.5 158.5 " fill="none" id="make-me-a-hanzi-animation-10" stroke-dasharray="843 1686" stroke-linecap="round"></path>

      <clipPath id="make-me-a-hanzi-clip-11">
      <path d="M 1427.5 405.5 L 1424.5 416.5 Q 1418.5 424.5 1414.5 434.5 Q 1410.5 443.5 1399.5 450.5 Q 1381.5 464.5 1368.5 470.5 Q 1355.5 475.5 1350.5 478.5 Q 1345.5 481.5 1321.5 489.5 L 1307.5 493.5 Q 1305.5 493.5 1303.5 495.5 C 1276.5 507.5 1273.5 505.5 1291.5 481.5 L 1300.5 469.5 L 1359.5 407.5 Q 1380.5 383.5 1401.5 369.5 L 1407.5 367.5 C 1435.5 358.5 1435.5 376.5 1427.5 405.5 Z" fill="lightgray"></path>
      </clipPath>
      <path clip-path="url(#make-me-a-hanzi-clip-11)" d="M 1303.5 489.5 L 1307.5 480.5 L 1390.5 417.5 L 1406.5 375.5 " fill="none" id="make-me-a-hanzi-animation-11" stroke-dasharray="287 574" stroke-linecap="round"></path>

      <clipPath id="make-me-a-hanzi-clip-12">
      <path d="M 1350.5 280.5 L 1350.5 284.5 Q 1354.5 312.5 1333.5 352.5 Q 1324.5 366.5 1302.5 387.5 Q 1289.5 396.5 1272.5 404.5 L 1235.5 416.5 L 1225.5 418.5 C 1217.5 420.5 1217.5 420.5 1218.5 412.5 Q 1218.5 398.5 1234.5 379.5 L 1262.5 340.5 L 1299.5 295.5 Q 1317.5 269.5 1326.5 268.5 L 1338.5 266.5 C 1349.5 264.5 1349.5 264.5 1350.5 280.5 Z" fill="lightgray"></path>
      </clipPath>
      <path clip-path="url(#make-me-a-hanzi-clip-12)" d="M 1227.5 409.5 L 1304.5 339.5 L 1333.5 276.5 " fill="none" id="make-me-a-hanzi-animation-12" stroke-dasharray="301 602" stroke-linecap="round"></path>

      <clipPath id="make-me-a-hanzi-clip-13">
      <path d="M 1666.5 422.5 L 1695.5 426.5 Q 1745.5 431.5 1766.5 437.5 L 1801.5 444.5 Q 1864.5 457.5 1828.5 478.5 Q 1793.5 503.5 1764.5 488.5 Q 1753.5 483.5 1714.5 472.5 L 1672.5 463.5 L 1616.5 456.5 L 1559.5 446.5 L 1529.5 443.5 Q 1518.5 442.5 1515.5 437.5 Q 1513.5 432.5 1521.5 424.5 Q 1534.5 413.5 1556.5 412.5 Q 1579.5 411.5 1611.5 414.5 L 1666.5 422.5 Z" fill="lightgray"></path>
      </clipPath>
      <path clip-path="url(#make-me-a-hanzi-clip-13)" d="M 1525.5 434.5 L 1574.5 430.5 L 1719.5 450.5 L 1784.5 468.5 L 1829.5 466.5 " fill="none" id="make-me-a-hanzi-animation-13" stroke-dasharray="436 872" stroke-linecap="round"></path>

      <clipPath id="make-me-a-hanzi-clip-14">
      <path d="M 1611.5 414.5 L 1603.5 381.5 Q 1598.5 355.5 1583.5 323.5 Q 1552.5 253.5 1507.5 216.5 L 1443.5 171.5 Q 1437.5 166.5 1438.5 159.5 Q 1439.5 151.5 1453.5 157.5 L 1477.5 166.5 Q 1494.5 173.5 1523.5 190.5 Q 1552.5 207.5 1567.5 220.5 Q 1606.5 255.5 1637.5 319.5 Q 1647.5 346.5 1653.5 367.5 Q 1660.5 405.5 1666.5 422.5 L 1672.5 463.5 L 1677.5 513.5 Q 1677.5 537.5 1681.5 579.5 Q 1683.5 649.5 1682.5 666.5 Q 1681.5 683.5 1687.5 699.5 Q 1693.5 715.5 1692.5 719.5 Q 1689.5 734.5 1655.5 745.5 L 1630.5 752.5 Q 1612.5 755.5 1608.5 751.5 L 1603.5 741.5 Q 1602.5 733.5 1611.5 714.5 Q 1633.5 673.5 1616.5 456.5 L 1611.5 414.5 Z" fill="lightgray"></path>
      </clipPath>
      <path clip-path="url(#make-me-a-hanzi-clip-14)" d="M 1615.5 741.5 L 1652.5 704.5 L 1649.5 519.5 L 1637.5 412.5 L 1624.5 358.5 L 1597.5 294.5 L 1551.5 232.5 L 1522.5 207.5 L 1446.5 163.5 " fill="none" id="make-me-a-hanzi-animation-14" stroke-dasharray="801 1602" stroke-linecap="round"></path>

      <clipPath id="make-me-a-hanzi-clip-15">
      <path d="M 1697.5 363.5 L 1741.5 313.5 L 1775.5 270.5 L 1843.5 178.5 Q 1854.5 163.5 1867.5 159.5 Q 1876.5 154.5 1887.5 155.5 Q 1896.5 157.5 1903.5 174.5 Q 1910.5 190.5 1906.5 209.5 Q 1902.5 228.5 1890.5 243.5 Q 1878.5 263.5 1866.5 273.5 Q 1854.5 282.5 1814.5 309.5 L 1741.5 360.5 L 1700.5 385.5 Q 1689.5 387.5 1687.5 383.5 Q 1685.5 378.5 1689.5 374.5 Q 1690.5 369.5 1697.5 363.5 Z" fill="lightgray"></path>
      </clipPath>
      <path clip-path="url(#make-me-a-hanzi-clip-15)" d="M 1694.5 380.5 L 1844.5 241.5 L 1866.5 211.5 L 1882.5 171.5 " fill="none" id="make-me-a-hanzi-animation-15" stroke-dasharray="413 826" stroke-linecap="round"></path>

      <clipPath id="make-me-a-hanzi-clip-16">
      <path d="M 1827.5 631.5 L 1798.5 638.5 Q 1772.5 643.5 1764.5 642.5 Q 1757.5 641.5 1755.5 636.5 Q 1751.5 622.5 1775.5 601.5 L 1809.5 568.5 Q 1832.5 545.5 1846.5 541.5 Q 1877.5 530.5 1885.5 556.5 Q 1889.5 569.5 1887.5 580.5 Q 1884.5 605.5 1863.5 616.5 Q 1843.5 626.5 1827.5 631.5 Z" fill="lightgray"></path>
      </clipPath>
      <path clip-path="url(#make-me-a-hanzi-clip-16)" d="M 1765.5 631.5 L 1848.5 583.5 L 1863.5 560.5 " fill="none" id="make-me-a-hanzi-animation-16" stroke-dasharray="251 502" stroke-linecap="round"></path>

      <clipPath id="make-me-a-hanzi-clip-17">
      <path d="M 1231.5 123.5 L 1229.5 121.5 L 1197.5 60.5 Q 1177.5 30.5 1163.5 16.5 Q 1149.5 1.5 1146.5 -2.5 Q 1143.5 -7.5 1145.5 -28.5 Q 1147.5 -49.5 1153.5 -60.5 Q 1156.5 -73.5 1172.5 -76.5 Q 1183.5 -79.5 1204.5 -55.5 Q 1238.5 -15.5 1249.5 41.5 Q 1251.5 69.5 1250.5 83.5 Q 1249.5 96.5 1242.5 110.5 Q 1235.5 123.5 1231.5 123.5 Z" fill="lightgray"></path>
      </clipPath>
      <path clip-path="url(#make-me-a-hanzi-clip-17)" d="M 1232.5 120.5 L 1232.5 86.5 L 1223.5 51.5 L 1207.5 14.5 L 1183.5 -19.5 L 1174.5 -55.5 " fill="none" id="make-me-a-hanzi-animation-17" stroke-dasharray="317 634" stroke-linecap="round"></path>

      <clipPath id="make-me-a-hanzi-clip-18">
      <path d="M 1419.5 87.5 L 1385.5 110.5 Q 1372.5 119.5 1367.5 116.5 Q 1358.5 109.5 1369.5 83.5 L 1402.5 -4.5 Q 1410.5 -29.5 1422.5 -36.5 Q 1437.5 -51.5 1453.5 -33.5 Q 1461.5 -24.5 1462.5 -4.5 Q 1464.5 14.5 1460.5 29.5 Q 1457.5 43.5 1441.5 63.5 Q 1426.5 83.5 1419.5 87.5 Z" fill="lightgray"></path>
      </clipPath>
      <path clip-path="url(#make-me-a-hanzi-clip-18)" d="M 1371.5 110.5 L 1420.5 38.5 L 1436.5 -24.5 " fill="none" id="make-me-a-hanzi-animation-18" stroke-dasharray="280 560" stroke-linecap="round"></path>

      <clipPath id="make-me-a-hanzi-clip-19">
      <path d="M 1569.5 94.5 L 1609.5 11.5 Q 1613.5 0.5 1628.5 -16.5 Q 1648.5 -40.5 1664.5 -25.5 Q 1674.5 -19.5 1676.5 2.5 Q 1678.5 24.5 1674.5 36.5 Q 1663.5 68.5 1635.5 91.5 L 1612.5 105.5 L 1589.5 115.5 Q 1571.5 122.5 1566.5 119.5 Q 1561.5 115.5 1569.5 94.5 Z" fill="lightgray"></path>
      </clipPath>
      <path clip-path="url(#make-me-a-hanzi-clip-19)" d="M 1570.5 114.5 L 1625.5 54.5 L 1642.5 22.5 L 1651.5 -13.5 " fill="none" id="make-me-a-hanzi-animation-19" stroke-dasharray="283 566" stroke-linecap="round"></path>

      <clipPath id="make-me-a-hanzi-clip-20">
      <path d="M 1912.5 -48.5 Q 1928.5 -25.5 1913.5 8.5 Q 1899.5 42.5 1849.5 76.5 Q 1818.5 99.5 1801.5 104.5 Q 1785.5 109.5 1773.5 114.5 Q 1762.5 119.5 1757.5 111.5 Q 1752.5 103.5 1775.5 81.5 L 1805.5 43.5 L 1850.5 -20.5 Q 1852.5 -21.5 1859.5 -30.5 Q 1866.5 -40.5 1867.5 -43.5 Q 1893.5 -71.5 1912.5 -48.5 Z" fill="lightgray"></path>
      </clipPath>
      <path clip-path="url(#make-me-a-hanzi-clip-20)" d="M 1765.5 107.5 L 1827.5 60.5 L 1861.5 24.5 L 1885.5 -10.5 L 1893.5 -36.5 " fill="none" id="make-me-a-hanzi-animation-20" stroke-dasharray="325 650" stroke-linecap="round"></path>

      <clipPath id="make-me-a-hanzi-clip-21">
      <path d="M 2413.5 432.0 L 2226.5 408.0 Q 2217.5 407.0 2215.5 402.0 Q 2211.5 389.0 2257.5 370.0 Q 2276.5 362.0 2282.5 362.0 L 2328.5 372.0 L 2464.5 396.0 L 2539.5 404.0 L 2585.5 408.0 Q 2626.5 413.0 2669.5 416.0 L 2749.5 421.0 L 2792.5 425.0 Q 2804.5 425.0 2821.5 429.0 Q 2828.5 432.0 2829.5 439.0 Q 2830.5 445.0 2811.5 457.0 Q 2793.5 469.0 2772.5 476.0 Q 2751.5 482.0 2744.5 482.0 L 2661.5 466.0 L 2545.5 451.0 L 2474.5 441.0 L 2413.5 432.0 Z" fill="lightgray"></path>
      </clipPath>
      <path clip-path="url(#make-me-a-hanzi-clip-21)" d="M 2223.5 400.0 L 2283.5 389.0 L 2541.5 428.0 L 2745.5 451.0 L 2819.5 439.0 " fill="none" id="make-me-a-hanzi-animation-21" stroke-dasharray="730 1460" stroke-linecap="round"></path>

      <clipPath id="make-me-a-hanzi-clip-22">
      <path d="M 2464.5 396.0 L 2453.5 356.0 Q 2410.5 214.0 2305.5 109.0 Q 2273.5 76.0 2248.5 54.0 Q 2213.5 25.0 2200.5 16.0 L 2116.5 -38.0 Q 2113.5 -39.0 2114.5 -45.0 Q 2115.5 -50.0 2121.5 -48.0 L 2131.5 -45.0 Q 2148.5 -42.0 2199.5 -18.0 Q 2251.5 6.0 2293.5 32.0 Q 2335.5 57.0 2393.5 118.0 Q 2458.5 194.0 2476.5 234.0 Q 2484.5 249.0 2505.5 308.0 L 2526.5 359.0 L 2545.5 451.0 L 2554.5 550.0 L 2555.5 587.0 Q 2557.5 616.0 2559.5 625.0 Q 2561.5 633.0 2568.5 654.0 Q 2576.5 674.0 2574.5 683.0 Q 2572.5 698.0 2532.5 713.0 L 2490.5 724.0 Q 2470.5 726.0 2464.5 723.0 Q 2449.5 717.0 2460.5 696.0 L 2473.5 668.0 L 2480.5 640.0 Q 2483.5 632.0 2481.5 590.0 Q 2481.5 544.0 2480.5 532.0 L 2474.5 441.0 L 2464.5 396.0 Z" fill="lightgray"></path>
      </clipPath>
      <path clip-path="url(#make-me-a-hanzi-clip-22)" d="M 2471.5 708.0 L 2522.5 667.0 L 2518.5 557.0 L 2510.5 450.0 L 2498.5 389.0 L 2448.5 252.0 L 2402.5 176.0 L 2312.5 77.0 L 2227.5 14.0 L 2119.5 -43.0 " fill="none" id="make-me-a-hanzi-animation-22" stroke-dasharray="1069 2138" stroke-linecap="round"></path>

      <clipPath id="make-me-a-hanzi-clip-23">
      <path d="M 2526.5 359.0 L 2587.5 245.0 L 2633.5 167.0 L 2681.5 92.0 Q 2737.5 8.0 2769.5 -11.0 Q 2817.5 -38.0 2939.5 -20.0 L 2980.5 -14.0 Q 2987.5 -13.0 2995.5 -8.0 Q 3006.5 1.0 2996.5 8.0 Q 2993.5 10.0 2977.5 16.0 Q 2961.5 22.0 2920.5 44.0 Q 2874.5 66.0 2843.5 85.0 Q 2813.5 103.0 2765.5 137.0 Q 2728.5 165.0 2636.5 267.0 Q 2631.5 271.0 2588.5 332.0 L 2539.5 404.0 C 2522.5 429.0 2496.5 415.0 2526.5 359.0 Z" fill="lightgray"></path>
      </clipPath>
      <path clip-path="url(#make-me-a-hanzi-clip-23)" d="M 2538.5 395.0 L 2545.5 361.0 L 2631.5 227.0 L 2704.5 133.0 L 2774.5 61.0 L 2810.5 36.0 L 2852.5 22.0 L 2992.5 0.0 " fill="none" id="make-me-a-hanzi-animation-23" stroke-dasharray="771 1542" stroke-linecap="round"></path>

      <clipPath id="make-me-a-hanzi-clip-24">
      <path d="M 3209.0 468.5 Q 3203.0 478.5 3200.0 476.5 Q 3195.0 476.5 3194.0 472.5 L 3190.0 458.5 Q 3190.0 433.5 3171.0 395.5 Q 3163.0 371.5 3152.0 355.5 Q 3140.0 339.5 3139.0 334.5 Q 3137.0 329.5 3137.0 308.5 Q 3137.0 286.5 3146.0 271.5 Q 3156.0 258.5 3166.0 259.5 Q 3176.0 259.5 3180.0 264.5 Q 3184.0 269.5 3199.0 299.5 Q 3213.0 328.5 3220.0 364.5 L 3223.0 421.5 Q 3224.0 440.5 3209.0 468.5 Z" fill="lightgray"></path>
      </clipPath>
      <path clip-path="url(#make-me-a-hanzi-clip-24)" d="M 3201.0 468.5 L 3203.0 415.5 L 3186.0 351.5 L 3170.0 316.5 L 3168.0 276.5 " fill="none" id="make-me-a-hanzi-animation-24" stroke-dasharray="326 652" stroke-linecap="round"></path>

      <clipPath id="make-me-a-hanzi-clip-25">
      <path d="M 3339.0 548.5 L 3345.0 615.5 Q 3345.0 646.5 3351.0 664.5 Q 3357.0 682.5 3354.0 695.5 Q 3349.0 704.5 3345.0 706.5 L 3318.0 724.5 Q 3264.0 754.5 3261.0 727.5 Q 3261.0 722.5 3272.0 689.5 Q 3283.0 656.5 3285.0 584.5 L 3286.0 494.5 L 3278.0 250.5 L 3266.0 92.5 L 3257.0 28.5 Q 3253.0 0.5 3254.0 -4.5 Q 3255.0 -10.5 3267.0 -39.5 Q 3278.0 -69.5 3285.0 -73.5 Q 3290.0 -78.5 3293.0 -77.5 L 3303.0 -71.5 Q 3310.0 -63.5 3314.0 -55.5 Q 3318.0 -47.5 3324.0 -16.5 Q 3330.0 13.5 3330.0 38.5 L 3330.0 330.5 L 3338.0 522.5 L 3339.0 548.5 Z" fill="lightgray"></path>
      </clipPath>
      <path clip-path="url(#make-me-a-hanzi-clip-25)" d="M 3274.0 727.5 L 3315.0 679.5 L 3303.0 199.5 L 3290.0 0.5 L 3293.0 -66.5 " fill="none" id="make-me-a-hanzi-animation-25" stroke-dasharray="938 1876" stroke-linecap="round"></path>

      <clipPath id="make-me-a-hanzi-clip-26">
      <path d="M 3406.0 525.5 L 3339.0 548.5 C 3311.0 558.5 3319.0 545.5 3338.0 522.5 L 3372.0 482.5 Q 3385.0 465.5 3402.0 452.5 Q 3418.0 438.5 3426.0 438.5 Q 3440.0 437.5 3446.0 458.5 L 3449.0 478.5 Q 3449.0 491.5 3445.0 498.5 Q 3431.0 515.5 3406.0 525.5 Z" fill="lightgray"></path>
      </clipPath>
      <path clip-path="url(#make-me-a-hanzi-clip-26)" d="M 3344.0 541.5 L 3354.0 527.5 L 3417.0 481.5 L 3426.0 455.5 " fill="none" id="make-me-a-hanzi-animation-26" stroke-dasharray="251 502" stroke-linecap="round"></path>

      <clipPath id="make-me-a-hanzi-clip-27">
      <path d="M 3664.0 632.5 L 3742.0 641.5 Q 3775.0 643.5 3823.0 653.5 L 3853.0 659.5 Q 3869.0 662.5 3871.0 667.5 Q 3872.0 671.5 3871.0 672.5 Q 3872.0 675.5 3856.0 686.5 Q 3855.0 686.5 3836.0 695.5 Q 3817.0 703.5 3807.0 703.5 L 3782.0 696.5 Q 3749.0 688.5 3725.0 684.5 L 3562.0 662.5 L 3514.0 658.5 Q 3503.0 658.5 3503.0 649.5 Q 3501.0 645.5 3506.0 642.5 Q 3528.0 627.5 3538.0 626.5 Q 3548.0 624.5 3567.0 624.5 L 3623.0 628.5 L 3664.0 632.5 Z" fill="lightgray"></path>
      </clipPath>
      <path clip-path="url(#make-me-a-hanzi-clip-27)" d="M 3512.0 649.5 L 3538.0 643.5 L 3587.0 645.5 L 3820.0 677.5 L 3864.0 670.5 " fill="none" id="make-me-a-hanzi-animation-27" stroke-dasharray="483 966" stroke-linecap="round"></path>

      <clipPath id="make-me-a-hanzi-clip-28">
      <path d="M 3666.0 506.5 L 3680.0 553.5 Q 3685.0 571.5 3688.0 578.5 L 3696.0 593.5 Q 3704.0 606.5 3664.0 632.5 C 3639.0 649.5 3619.0 658.5 3623.0 628.5 L 3625.0 614.5 Q 3626.0 614.5 3624.0 596.5 L 3623.0 571.5 L 3608.0 497.5 L 3600.0 461.5 L 3568.0 326.5 C 3561.0 297.5 3603.0 302.5 3612.0 331.5 L 3654.0 469.5 L 3666.0 506.5 Z" fill="lightgray"></path>
      </clipPath>
      <path clip-path="url(#make-me-a-hanzi-clip-28)" d="M 3630.0 622.5 L 3656.0 599.5 L 3654.0 569.5 L 3596.0 351.5 L 3575.0 332.5 " fill="none" id="make-me-a-hanzi-animation-28" stroke-dasharray="447 894" stroke-linecap="round"></path>

      <clipPath id="make-me-a-hanzi-clip-29">
      <path d="M 3800.0 344.5 L 3836.0 436.5 Q 3843.0 456.5 3860.0 473.5 L 3871.0 487.5 L 3875.0 496.5 Q 3875.0 506.5 3859.0 514.5 Q 3842.0 522.5 3822.0 535.5 Q 3801.0 548.5 3792.0 546.5 Q 3782.0 543.5 3776.0 542.5 L 3747.0 531.5 L 3666.0 506.5 L 3608.0 497.5 L 3504.0 486.5 Q 3493.0 485.5 3490.0 483.5 Q 3483.0 477.5 3492.0 470.5 Q 3500.0 463.5 3512.0 459.5 Q 3528.0 449.5 3549.0 454.5 L 3600.0 461.5 L 3654.0 469.5 L 3738.0 484.5 Q 3762.0 487.5 3766.0 486.5 Q 3770.0 484.5 3773.0 479.5 Q 3775.0 474.5 3774.0 462.5 Q 3773.0 450.5 3771.0 445.5 L 3745.0 342.5 C 3738.0 313.5 3789.0 316.5 3800.0 344.5 Z" fill="lightgray"></path>
      </clipPath>
      <path clip-path="url(#make-me-a-hanzi-clip-29)" d="M 3498.0 478.5 L 3524.0 471.5 L 3553.0 472.5 L 3672.0 489.5 L 3763.0 511.5 L 3797.0 508.5 L 3816.0 488.5 L 3807.0 453.5 L 3781.0 372.5 L 3752.0 348.5 " fill="none" id="make-me-a-hanzi-animation-29" stroke-dasharray="618 1236" stroke-linecap="round"></path>

      <clipPath id="make-me-a-hanzi-clip-30">
      <path d="M 4004.0 343.5 Q 3996.0 350.5 3973.0 358.5 Q 3949.0 365.5 3932.0 363.5 L 3921.0 362.5 Q 3907.0 358.5 3896.0 358.5 L 3800.0 344.5 L 3745.0 342.5 L 3612.0 331.5 L 3568.0 326.5 L 3513.0 320.5 Q 3468.0 316.5 3462.0 316.5 L 3387.0 312.5 Q 3375.0 311.5 3373.0 307.5 Q 3372.0 302.5 3376.0 298.5 Q 3379.0 293.5 3402.0 278.5 Q 3422.0 264.5 3446.0 266.5 L 3452.0 266.5 L 3524.0 281.5 L 3582.0 290.5 Q 3603.0 294.5 3640.0 296.5 L 3746.0 304.5 Q 3793.0 309.5 3910.0 306.5 L 3995.0 304.5 Q 4016.0 304.5 4024.0 310.5 Q 4031.0 316.5 4031.0 318.5 Q 4031.0 328.5 4004.0 343.5 Z" fill="lightgray"></path>
      </clipPath>
      <path clip-path="url(#make-me-a-hanzi-clip-30)" d="M 3382.0 305.5 L 3404.0 295.5 L 3439.0 290.5 L 3607.0 313.5 L 3939.0 335.5 L 4022.0 319.5 " fill="none" id="make-me-a-hanzi-animation-30" stroke-dasharray="774 1548" stroke-linecap="round"></path>

      <clipPath id="make-me-a-hanzi-clip-31">
      <path d="M 3556.0 193.5 L 3532.0 201.5 Q 3492.0 215.5 3492.0 194.5 L 3501.0 181.5 Q 3517.0 167.5 3519.0 152.5 L 3546.0 -29.5 Q 3548.0 -35.5 3554.0 -43.5 L 3560.0 -53.5 L 3567.0 -55.5 Q 3579.0 -55.5 3583.0 -21.5 L 3580.0 12.5 L 3568.0 162.5 L 3569.0 164.5 C 3570.0 188.5 3570.0 188.5 3556.0 193.5 Z" fill="lightgray"></path>
      </clipPath>
      <path clip-path="url(#make-me-a-hanzi-clip-31)" d="M 3505.0 194.5 L 3538.0 173.5 L 3542.0 163.5 L 3566.0 -45.5 " fill="none" id="make-me-a-hanzi-animation-31" stroke-dasharray="388 776" stroke-linecap="round"></path>

      <clipPath id="make-me-a-hanzi-clip-32">
      <path d="M 3823.0 21.5 L 3839.0 80.5 L 3852.0 118.5 Q 3858.0 137.5 3870.0 154.5 L 3883.0 170.5 L 3887.0 180.5 Q 3887.0 192.5 3847.0 220.5 Q 3819.0 238.5 3810.0 236.5 Q 3798.0 236.5 3793.0 234.5 Q 3787.0 232.5 3774.0 229.5 L 3743.0 221.5 Q 3724.0 215.5 3686.0 210.5 L 3556.0 193.5 C 3526.0 189.5 3539.0 160.5 3569.0 164.5 L 3708.0 184.5 L 3742.0 187.5 Q 3764.0 188.5 3766.0 187.5 Q 3787.0 187.5 3786.0 153.5 Q 3786.0 146.5 3778.0 108.5 L 3762.0 35.5 C 3756.0 6.5 3815.0 -7.5 3823.0 21.5 Z" fill="lightgray"></path>
      </clipPath>
      <path clip-path="url(#make-me-a-hanzi-clip-32)" d="M 3564.0 188.5 L 3590.0 181.5 L 3764.0 207.5 L 3810.0 200.5 L 3830.0 177.5 L 3821.0 137.5 L 3800.0 59.5 L 3771.0 41.5 " fill="none" id="make-me-a-hanzi-animation-32" stroke-dasharray="564 1128" stroke-linecap="round"></path>

      <clipPath id="make-me-a-hanzi-clip-33">
      <path d="M 3787.0 -7.5 L 3807.0 -8.5 Q 3837.0 -8.5 3838.0 2.5 Q 3839.0 9.5 3823.0 21.5 C 3800.0 40.5 3792.0 40.5 3762.0 35.5 L 3710.0 26.5 Q 3696.0 22.5 3657.0 19.5 L 3580.0 12.5 C 3550.0 9.5 3553.0 -21.5 3583.0 -21.5 L 3622.0 -21.5 L 3787.0 -7.5 Z" fill="lightgray"></path>
      </clipPath>
      <path clip-path="url(#make-me-a-hanzi-clip-33)" d="M 3601.0 -2.5 L 3639.0 -0.5 L 3649.0 -8.5 L 3685.0 11.5 L 3704.0 -2.5 L 3738.0 17.5 L 3758.0 4.5 L 3791.0 23.5 L 3820.0 3.5 " fill="none" id="make-me-a-hanzi-animation-33" stroke-dasharray="380 760" stroke-linecap="round"></path>

</g>
</svg>
